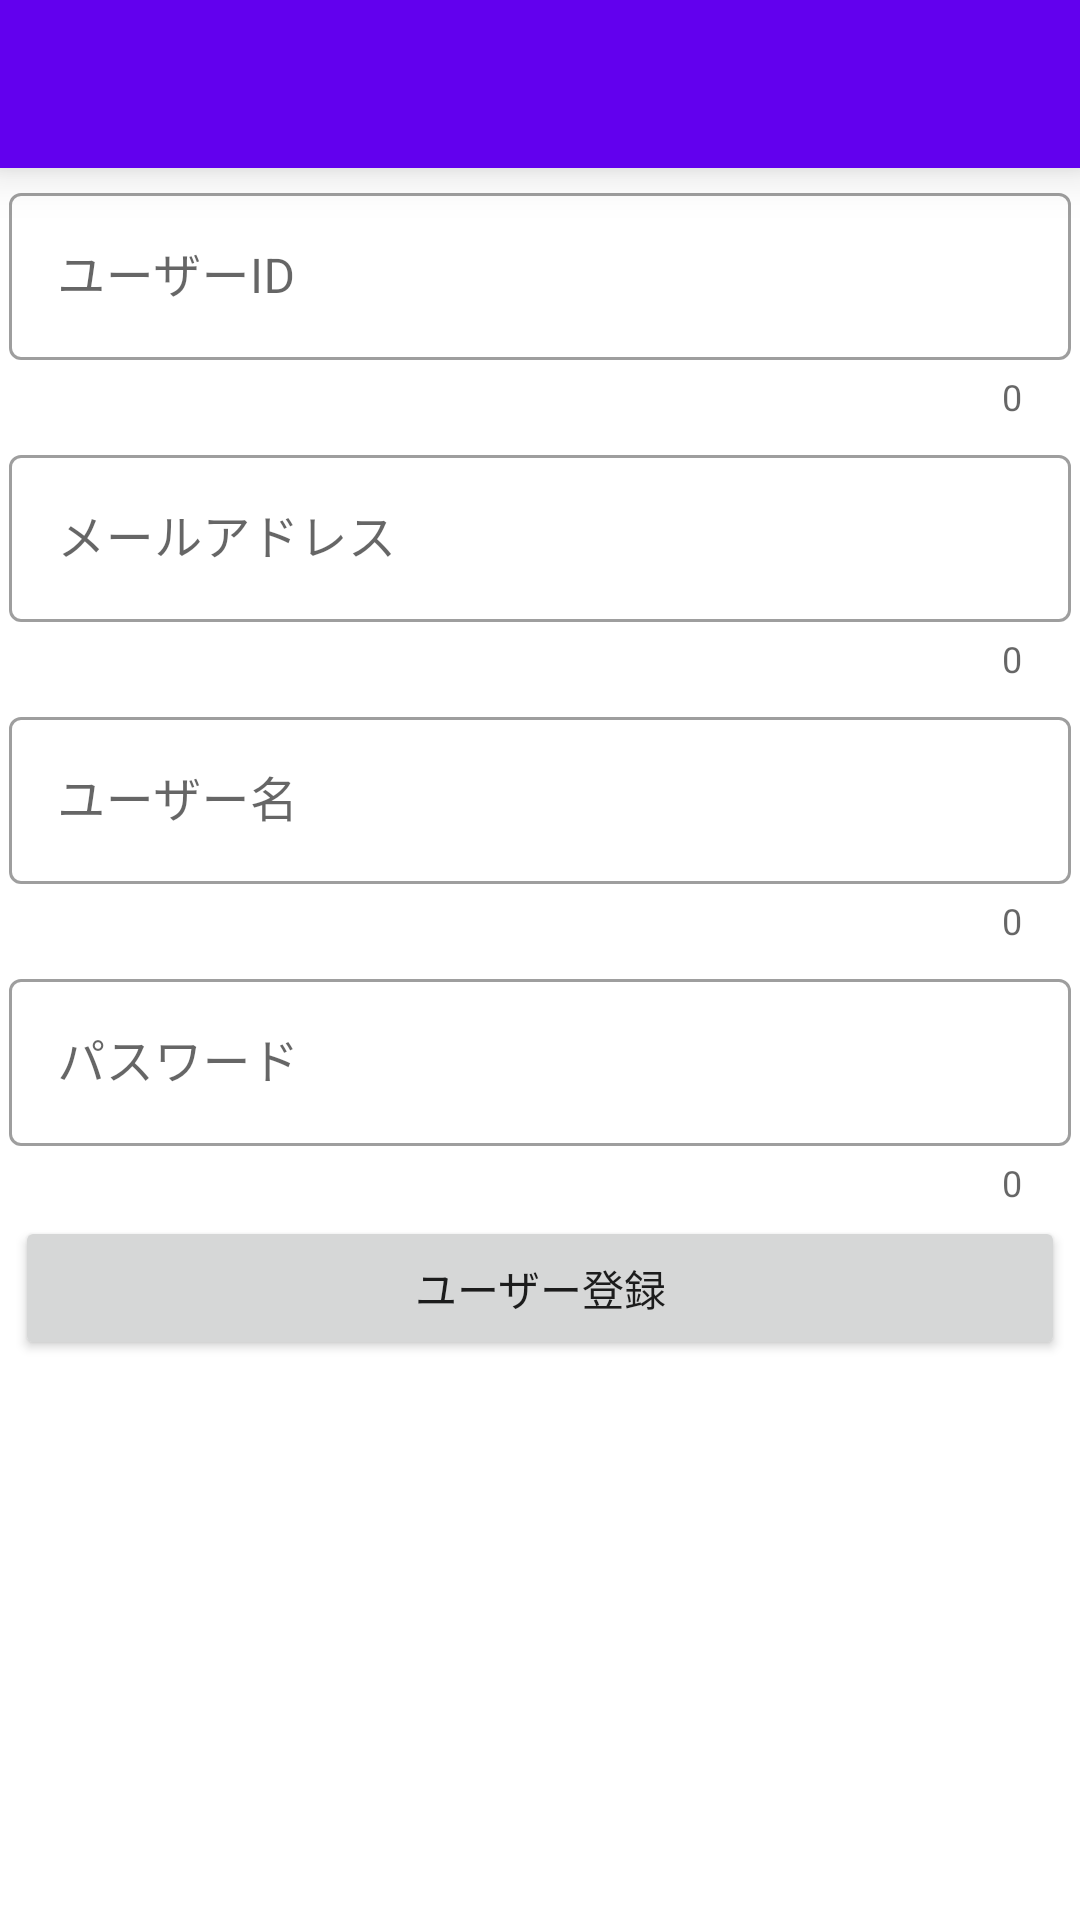

Android layout source for this screen:
<!-- AndroidManifest.xml: application theme Theme.TODO -->
<!-- res/layout/activity_register.xml -->
<?xml version="1.0" encoding="utf-8"?>
<LinearLayout

    android:layout_width="match_parent"
    android:layout_height="match_parent"
    xmlns:app="http://schemas.android.com/apk/res-auto"
    android:orientation="vertical"
    xmlns:android="http://schemas.android.com/apk/res/android">

    <androidx.appcompat.widget.Toolbar
        android:id="@+id/toolbar"
        android:layout_width="match_parent"
        android:layout_height="?attr/actionBarSize"
        android:background="?attr/colorPrimary"
        android:elevation="10dp" />

    <com.google.android.material.textfield.TextInputLayout
        android:id="@+id/userID"
        android:padding="3dp"
        android:layout_width="match_parent"
        android:layout_height="wrap_content"
        style="@style/Widget.MaterialComponents.TextInputLayout.OutlinedBox"
        app:counterEnabled="true"
        app:errorEnabled="true">

        <EditText
            android:id="@+id/userIDEditText"
            android:layout_width="match_parent"
            android:layout_height="wrap_content"
            android:hint="@string/hint_user_id"
            android:inputType="text" />

    </com.google.android.material.textfield.TextInputLayout>

    <com.google.android.material.textfield.TextInputLayout
        android:id="@+id/email"
        android:padding="3dp"
        android:layout_width="match_parent"
        android:layout_height="wrap_content"
        style="@style/Widget.MaterialComponents.TextInputLayout.OutlinedBox"
        app:counterEnabled="true"
        app:errorEnabled="true">

        <EditText
            android:id="@+id/emailEditText"
            android:layout_width="match_parent"
            android:layout_height="wrap_content"
            android:hint="@string/hint_email"
            android:inputType="textEmailAddress" />

    </com.google.android.material.textfield.TextInputLayout>

    <com.google.android.material.textfield.TextInputLayout
        android:id="@+id/username"
        android:padding="3dp"
        android:layout_width="match_parent"
        android:layout_height="wrap_content"
        style="@style/Widget.MaterialComponents.TextInputLayout.OutlinedBox"
        app:counterEnabled="true"
        app:errorEnabled="true">

        <EditText
            android:id="@+id/usernameEditText"
            android:layout_width="match_parent"
            android:layout_height="wrap_content"
            android:inputType="text"
            android:hint="@string/hint_username" />

    </com.google.android.material.textfield.TextInputLayout>

    <com.google.android.material.textfield.TextInputLayout
        android:id="@+id/password"
        android:padding="3dp"
        android:layout_width="match_parent"
        android:layout_height="wrap_content"
        style="@style/Widget.MaterialComponents.TextInputLayout.OutlinedBox"
        app:counterEnabled="true"
        app:errorEnabled="true">

        <EditText
            android:id="@+id/passwordEditText"
            android:layout_width="match_parent"
            android:layout_height="wrap_content"
            android:hint="@string/hint_password"
            android:inputType="textPassword" />

    </com.google.android.material.textfield.TextInputLayout>


    <Button
        android:id="@+id/buttonRegister"
        android:layout_marginStart="5dp"
        android:layout_marginEnd="5dp"
        android:layout_width="match_parent"
        android:layout_height="wrap_content"
        android:text="@string/button_register" />

</LinearLayout>
<!-- resources referenced by this layout -->
<resources>
  <string name="button_register">ユーザー登録</string>
  <string name="hint_email">メールアドレス</string>
  <string name="hint_password">パスワード</string>
  <string name="hint_user_id">ユーザーID</string>
  <string name="hint_username">ユーザー名</string>
  <style name="Theme.TODO" parent="Theme.MaterialComponents.DayNight.NoActionBar">
          
          <item name="colorPrimary">@color/purple_500</item>
          <item name="colorPrimaryVariant">@color/purple_700</item>
          <item name="colorOnPrimary">@color/white</item>
          
          <item name="colorSecondary">@color/teal_200</item>
          <item name="colorSecondaryVariant">@color/teal_700</item>
          <item name="colorOnSecondary">@color/black</item>
          
          <item name="android:statusBarColor">?attr/colorPrimaryVariant</item>
          
      </style>
  <!-- not gathered from this repository: default colours our renderer supplied (Android Studio template values) -->
  <color name="purple_500">#FF6200EE</color>
  <color name="purple_700">#FF3700B3</color>
  <color name="teal_200">#FF03DAC5</color>
  <color name="teal_700">#FF018786</color>
  <color name="black">#FF000000</color>
  <color name="white">#FFFFFFFF</color>
</resources>
